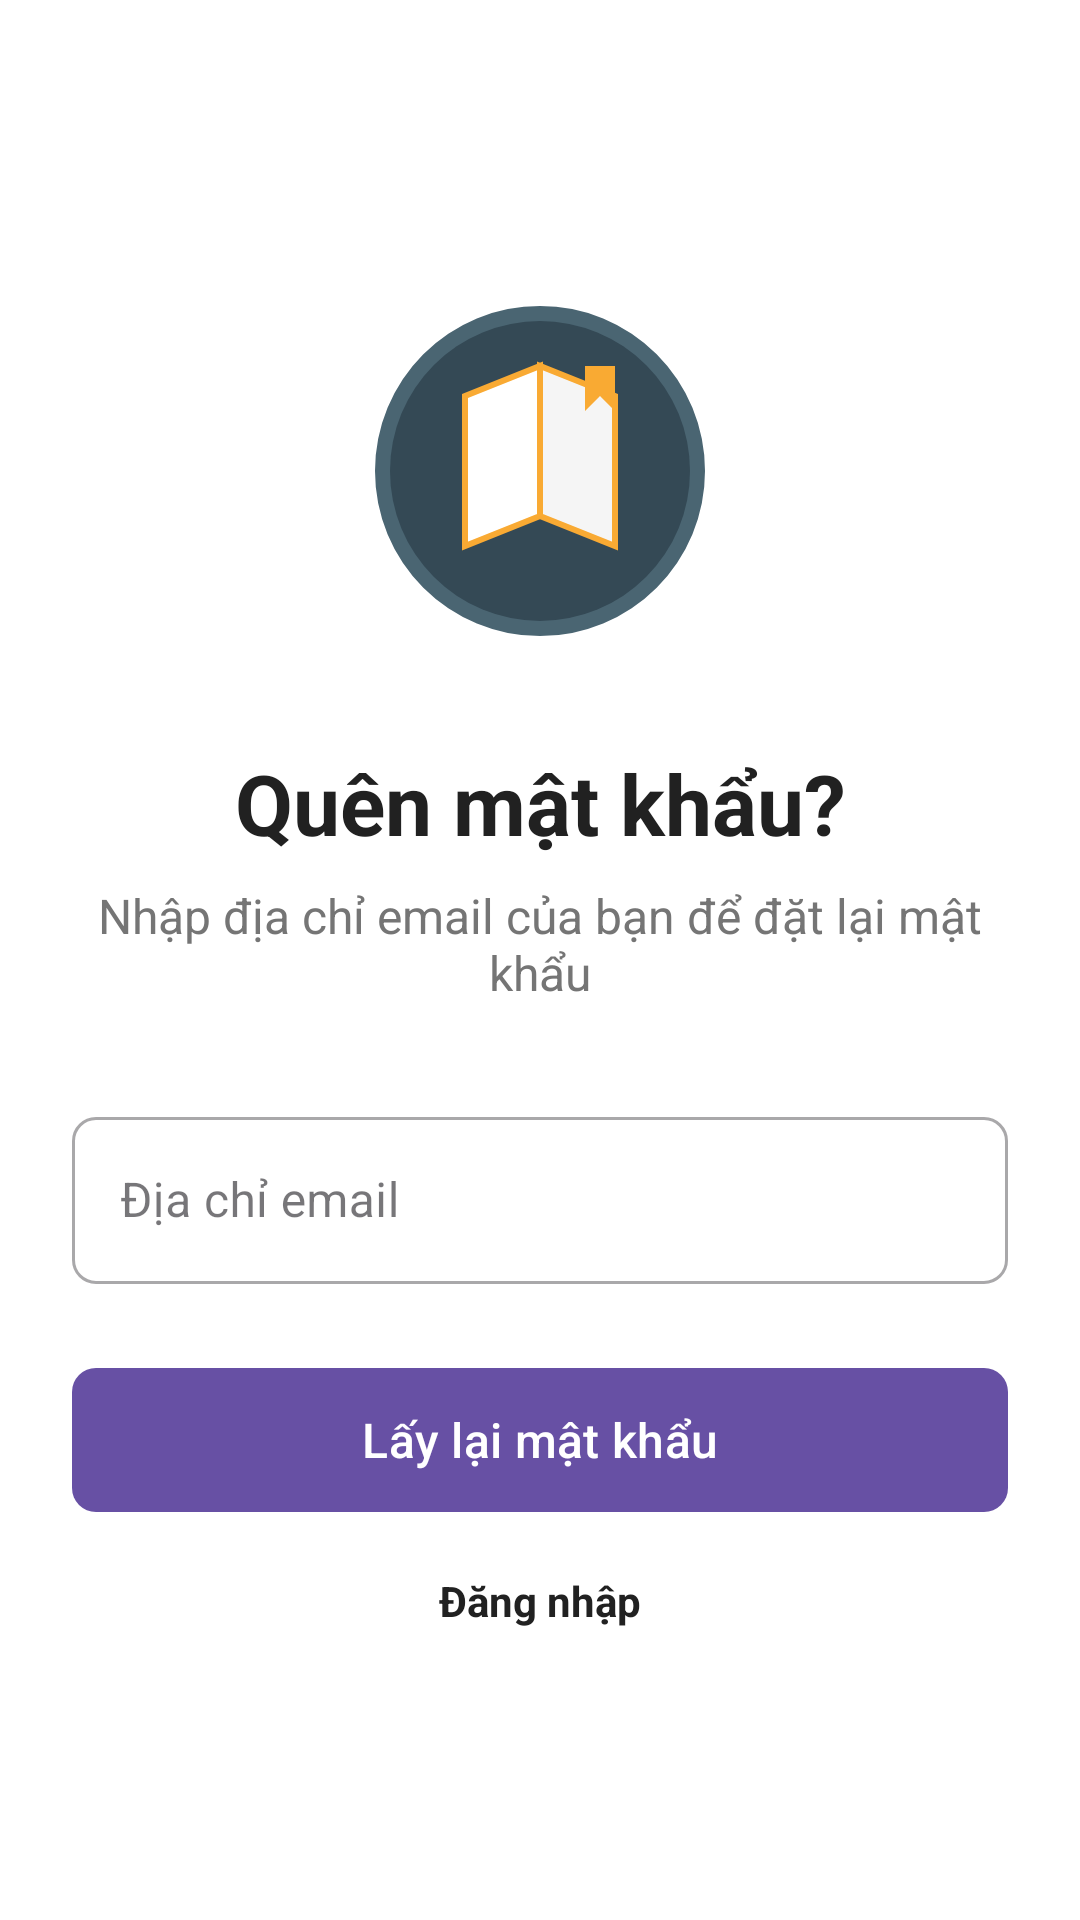

Layout XML and referenced resources for this Android screen:
<!-- AndroidManifest.xml: application theme Theme.BookAppAndroid -->
<!-- res/layout/activity_forgotpassword.xml -->
<?xml version="1.0" encoding="utf-8"?>
<androidx.constraintlayout.widget.ConstraintLayout xmlns:android="http://schemas.android.com/apk/res/android"
    xmlns:app="http://schemas.android.com/apk/res-auto"
    xmlns:tools="http://schemas.android.com/tools"
    android:layout_width="match_parent"
    android:layout_height="match_parent"
    android:background="@color/colorBackground"
    tools:context=".activities.ForgotPasswordActivity">

    <ScrollView
        android:layout_width="match_parent"
        android:layout_height="match_parent"
        android:fillViewport="true">

        <LinearLayout
            android:layout_width="match_parent"
            android:layout_height="wrap_content"
            android:orientation="vertical"
            android:padding="24dp"
            android:gravity="center">

            <ImageView
                android:layout_width="120dp"
                android:layout_height="120dp"
                android:layout_marginBottom="32dp"
                android:src="@drawable/book_logo"
                android:contentDescription="@string/app_logo"/>

            <TextView
                android:layout_width="match_parent"
                android:layout_height="wrap_content"
                android:text="@string/forgot_password_title"
                android:textSize="28sp"
                android:textStyle="bold"
                android:textColor="@color/colorPrimary"
                android:gravity="center"
                android:layout_marginBottom="8dp"/>

            <TextView
                android:layout_width="match_parent"
                android:layout_height="wrap_content"
                android:text="@string/forgot_password_subtitle"
                android:textSize="16sp"
                android:textColor="@color/colorTextSecondary"
                android:gravity="center"
                android:layout_marginBottom="32dp"/>

            <com.google.android.material.textfield.TextInputLayout
                android:id="@+id/email_layout"
                android:layout_width="match_parent"
                android:layout_height="wrap_content"
                android:layout_marginBottom="24dp"
                app:boxCornerRadiusBottomEnd="8dp"
                app:boxCornerRadiusBottomStart="8dp"
                app:boxCornerRadiusTopEnd="8dp"
                app:boxCornerRadiusTopStart="8dp"
                style="@style/Widget.MaterialComponents.TextInputLayout.OutlinedBox">

                <com.google.android.material.textfield.TextInputEditText
                    android:id="@+id/et_email"
                    android:layout_width="match_parent"
                    android:layout_height="wrap_content"
                    android:hint="@string/email_address"
                    android:inputType="textEmailAddress" />
            </com.google.android.material.textfield.TextInputLayout>

            <com.google.android.material.button.MaterialButton
                android:id="@+id/btn_reset_password"
                android:layout_width="match_parent"
                android:layout_height="56dp"
                android:text="@string/reset_password"
                android:textAllCaps="false"
                android:textSize="16sp"
                app:cornerRadius="8dp"
                android:layout_marginBottom="16dp"/>

            <TextView
                android:id="@+id/tv_back_to_login"
                android:layout_width="wrap_content"
                android:layout_height="wrap_content"
                android:text="@string/back_to_login"
                android:textColor="@color/colorPrimary"
                android:textStyle="bold"
                android:textSize="14sp"
                android:layout_gravity="center"/>
        </LinearLayout>
    </ScrollView>
</androidx.constraintlayout.widget.ConstraintLayout>
<!-- resources referenced by this layout -->
<resources>
  <color name="colorBackground">#FFFFFF</color>
  <color name="colorPrimary">#212121</color>
  <color name="colorTextSecondary">#757575</color>
  <!-- drawable book_logo: vector/xml drawable (drawable, 2225 chars, omitted) -->
  <string name="app_logo">Logo ứng dụng</string>
  <string name="back_to_login">Đăng nhập</string>
  <string name="email_address">Địa chỉ email</string>
  <string name="forgot_password_subtitle">Nhập địa chỉ email của bạn để đặt lại mật khẩu</string>
  <string name="forgot_password_title">Quên mật khẩu?</string>
  <string name="reset_password">Lấy lại mật khẩu</string>
  <style name="Theme.BookAppAndroid" parent="Base.Theme.BookAppAndroid" />
  <style name="Base.Theme.BookAppAndroid" parent="Theme.Material3.DayNight.NoActionBar">
          
          
      </style>
</resources>
